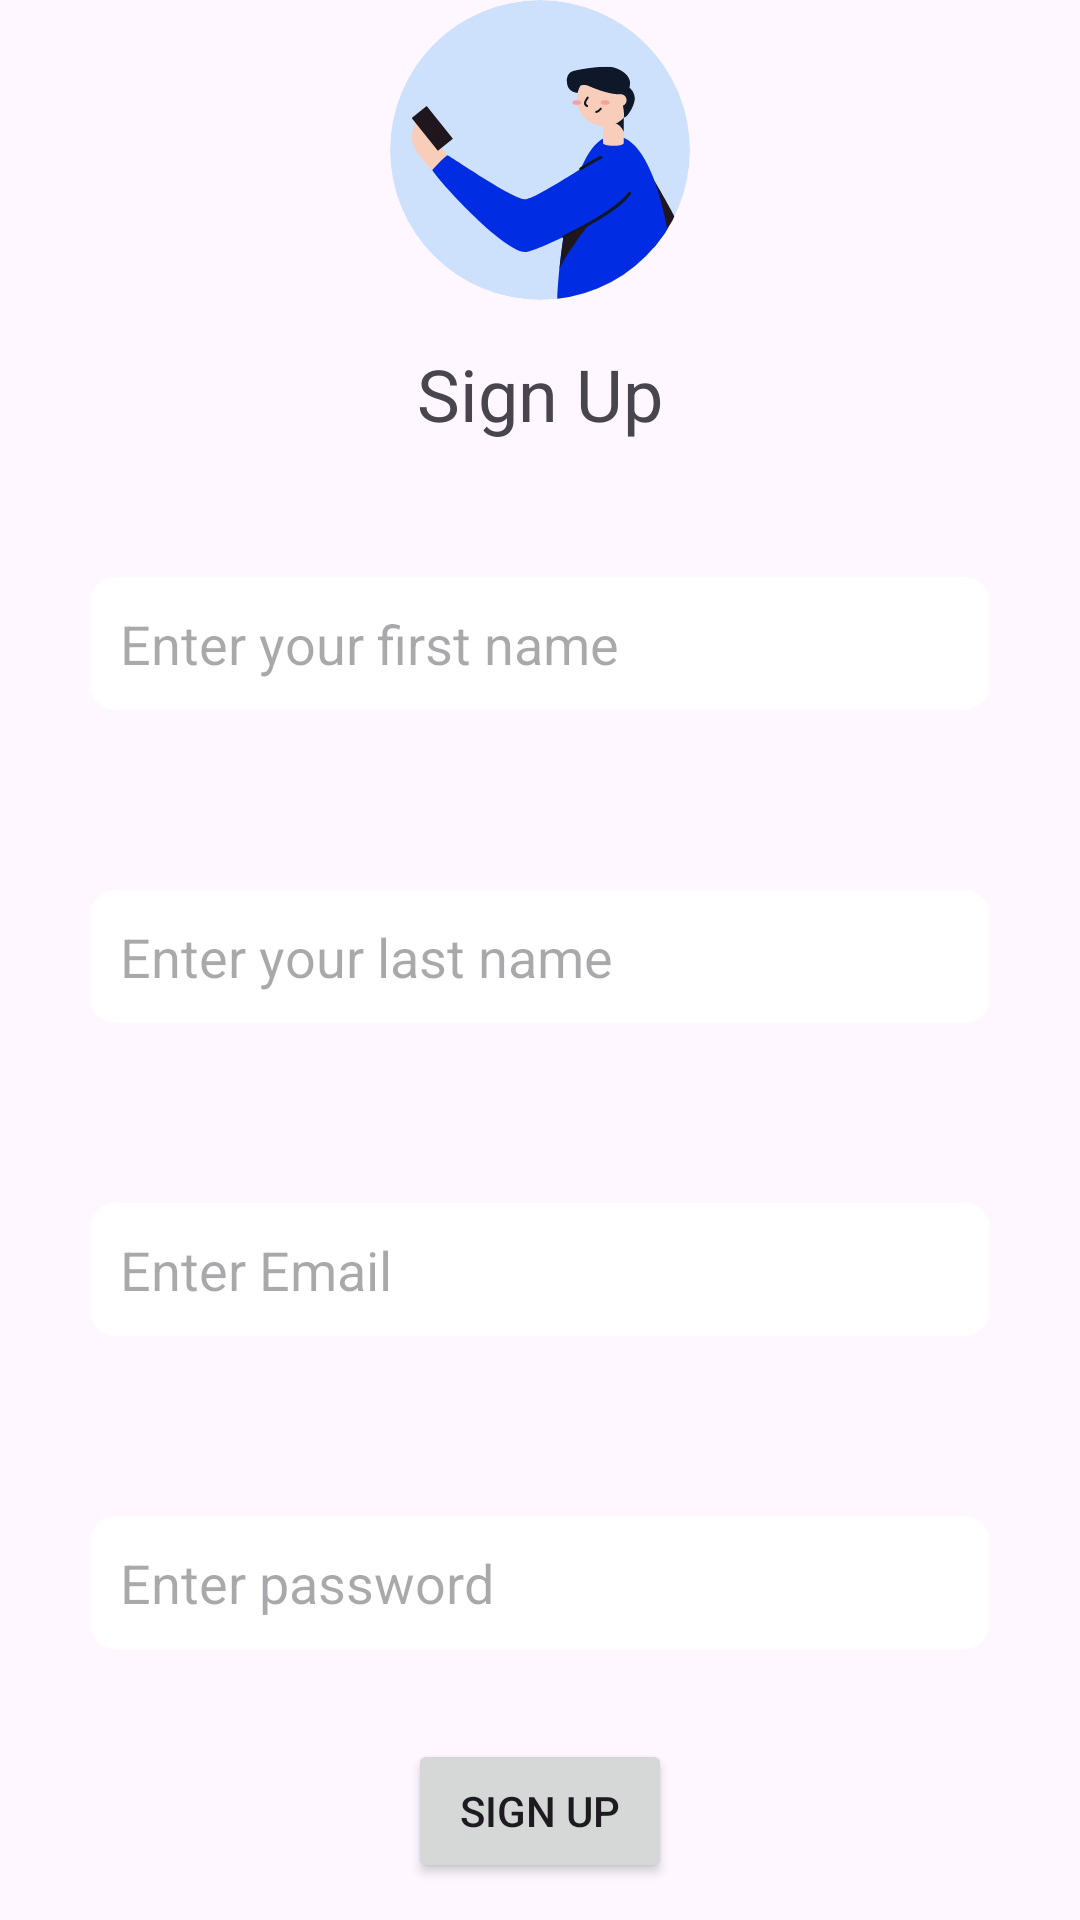

Layout XML and referenced resources for this Android screen:
<!-- AndroidManifest.xml: application theme Theme.AppMessenger -->
<!-- res/layout/fragment_sign_in.xml -->
<?xml version="1.0" encoding="utf-8"?>
<LinearLayout xmlns:android="http://schemas.android.com/apk/res/android"
    xmlns:tools="http://schemas.android.com/tools"
    android:layout_width="match_parent"
    android:layout_height="match_parent"
    android:orientation="vertical"
    tools:context=".ui.fragment.SignUpFragment">
  <LinearLayout
      android:layout_width="wrap_content"
      android:layout_height="wrap_content"
      android:layout_gravity="center_horizontal"
      android:orientation="vertical">
    <ImageView
        android:layout_width="wrap_content"
        android:layout_height="wrap_content"
        android:background="@drawable/circle_bg_1"
        android:layout_gravity="center_horizontal"/>
    <TextView
        android:layout_width="wrap_content"
        android:layout_height="wrap_content"
        android:text="@string/signin"
        android:textSize="24dp"
        android:padding="15dp"
        android:layout_gravity="center_horizontal"/>
  </LinearLayout>
  <EditText
      android:id="@+id/firstname"
      android:layout_width="match_parent"
      android:layout_height="wrap_content"
      android:layout_margin="30dp"
      android:gravity="center_vertical"
      android:hint="@string/firstname"
      android:background="@drawable/edit_text_rounded_corner"
      android:padding="10dp"/>
  <EditText
      android:id="@+id/lastname"
      android:layout_width="match_parent"
      android:layout_height="wrap_content"
      android:layout_margin="30dp"
      android:gravity="center_vertical"
      android:hint="@string/lastname"
      android:background="@drawable/edit_text_rounded_corner"
      android:padding="10dp"/>
  <EditText
      android:id="@+id/tk"
      android:layout_width="match_parent"
      android:layout_height="wrap_content"
      android:layout_margin="30dp"
      android:gravity="center_vertical"
      android:hint="@string/email"
      android:background="@drawable/edit_text_rounded_corner"
      android:padding="10dp"/>

    <EditText
        android:inputType="textPassword"
        android:id="@+id/mk"
        android:layout_width="match_parent"
        android:layout_height="wrap_content"
        android:layout_margin="30dp"
        android:gravity="center_vertical"
        android:hint="@string/password"
        android:background="@drawable/edit_text_rounded_corner"
        android:padding="10dp" />
    <Button
        android:id="@+id/btnSignUp"
        android:layout_width="wrap_content"
        android:layout_height="wrap_content"
        android:text="@string/signup"
        android:layout_gravity="center_horizontal"/>
</LinearLayout>
<!-- resources referenced by this layout -->
<resources>
  <!-- drawable circle_bg_1: vector/xml drawable (drawable, 4701 chars, omitted) -->
  <!-- drawable edit_text_rounded_corner (drawable) -->
  <?xml version="1.0" encoding="utf-8"?>
  <shape android:shape="rectangle" xmlns:android="http://schemas.android.com/apk/res/android">
  
      <stroke android:width="1dp" android:color="@color/white"/>
      <corners android:radius="8dp"/>
      <solid android:color="@color/white"/>
  </shape>
  <string name="email" translatable="false">Enter Email</string>
  <string name="firstname" translatable="false">Enter your first name</string>
  <string name="lastname" translatable="false">Enter your last name</string>
  <string name="password" translatable="false">Enter password</string>
  <string name="signin" translatable="false">Sign Up</string>
  <string name="signup" translatable="false">Sign Up</string>
  <style name="Theme.AppMessenger" parent="Base.Theme.AppMessenger" />
  <color name="white">#FFFFFFFF</color>
  <style name="Base.Theme.AppMessenger" parent="Theme.Material3.DayNight.NoActionBar">
          
          
          <item name="colorOnPrimary">@color/white</item>
      </style>
</resources>
